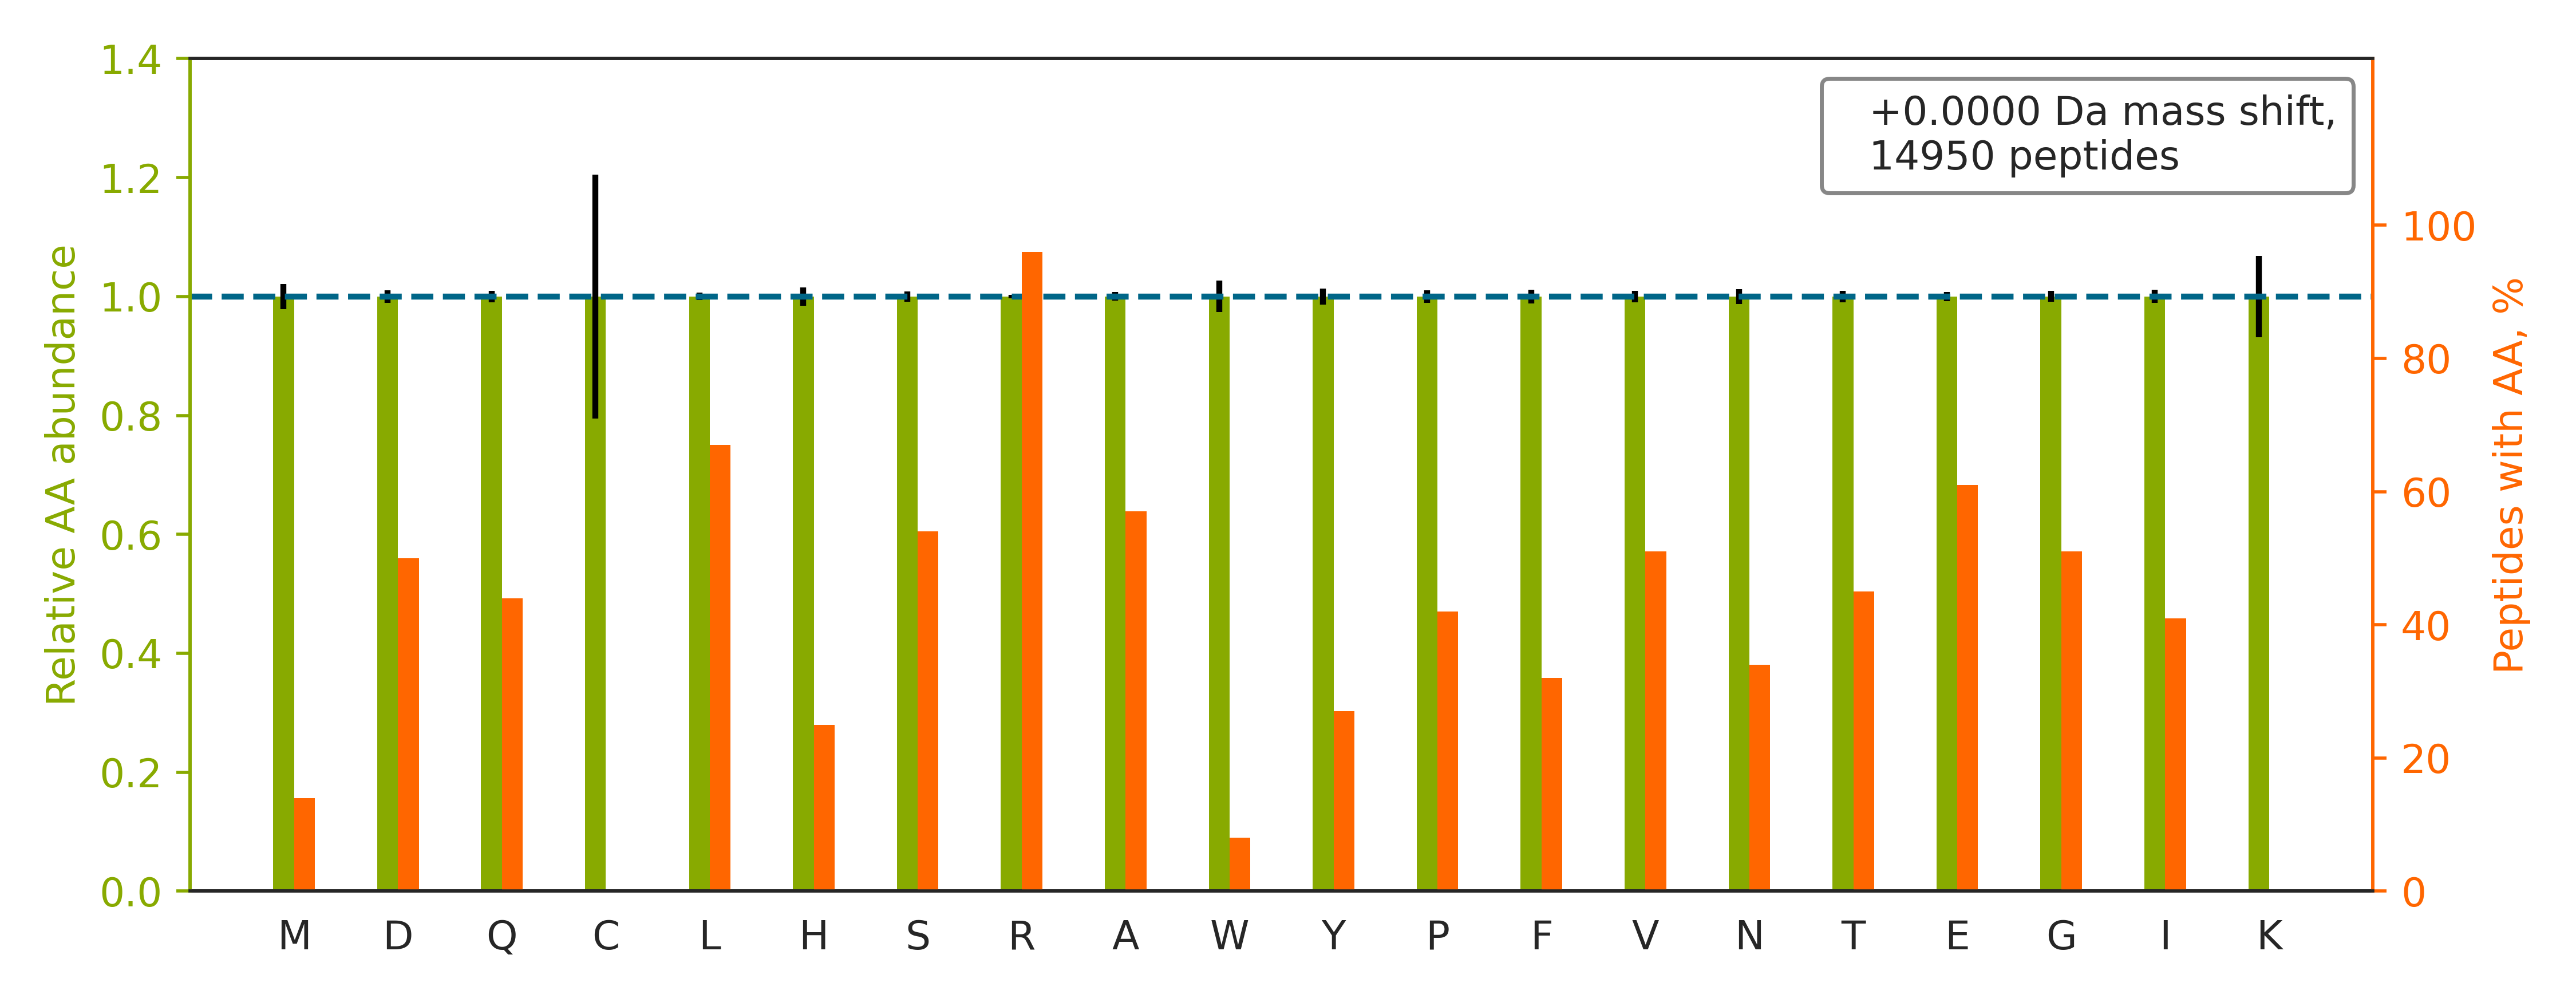

Source data for this figure (header and first rows):
peptide	spectrum
THYSNIEANESEEVR	Exp1_Rep1_Frac1.12153.12153.2
SVSTPSEAGSQDSGDGAVGSR	Exp1_Rep1_Frac1.13212.13212.2
DSQDAGGFGPEDR	Exp1_Rep1_Frac1.14683.14683.2
VDNSSLTGESEPQTR	Exp1_Rep1_Frac1.15717.15717.2
SADGSAPAGEGEGVTLQR	Exp1_Rep1_Frac1.15986.15986.2
EDAGDNDDTEGAIGVR	Exp1_Rep1_Frac1.16644.16644.2
VGDGDLSAEEIPENEVSLR	Exp1_Rep1_Frac1.27861.27861.2
AEAAASALADADADLEER	Exp1_Rep1_Frac1.28350.28350.2
TVAQQHDEDGIEEEDDDDDEIDDDDTISDWNLR	Exp1_Rep1_Frac1.29230.29230.3
EAGAEVLSAGDGPGAEEDFLR	Exp1_Rep1_Frac1.29324.29324.2
EVFEFRPELVNDDDEEADDTR	Exp1_Rep1_Frac1.29364.29364.3
TDDEVVQREEEAIQLDGLNASQIR	Exp1_Rep1_Frac1.29522.29522.3
AEDGSVIDYELIDQDAR	Exp1_Rep1_Frac1.29614.29614.2
ESEITDEDIDGILER	Exp1_Rep1_Frac1.29935.29935.2
TEDSIRDYEDGMEVDTTPTVAGQFEDADVDH	Exp1_Rep1_Frac1.30013.30013.4
QVYEEEYGSSLEDDVVGDTSGYYQR	Exp1_Rep1_Frac1.30124.30124.3
TYEDMTLEELEDHEDEFNEEDER	Exp1_Rep1_Frac1.30266.30266.3
ENPSEEAQNLVEFTDEEGYGR	Exp1_Rep1_Frac1.30324.30324.3
VVVPATEEEAEVDEFPTDGEMSAQEEDR	Exp1_Rep1_Frac1.30366.30366.3
DYEDGMEVDTTPTVAGQFEDADVDH	Exp1_Rep1_Frac1.30588.30588.3
EDGTFYEFGEDIPEAPER	Exp1_Rep1_Frac1.30684.30684.2
DNLEDETEDDDLFETEFR	Exp1_Rep1_Frac1.31615.31615.2
YQFVREPEDEEEEEEEEEEDEDEDLEELEVLER	Exp1_Rep1_Frac1.31911.31911.4
VLDNYLTSPLPEEVDETSAEDEGVSQR	Exp1_Rep1_Frac1.32095.32095.3
IAQLEEELEEEQGNTELINDR	Exp1_Rep1_Frac1.32320.32320.3
APEGEETEFYVSPEDLEAQLQSDER	Exp1_Rep1_Frac1.32381.32381.3
LGLGIDEDEVAAEEPNAAVPDEIPPLEGDEDASR	Exp1_Rep1_Frac1.33274.33274.3
LGLGIDEDEVAAEEPNAAVPDEIPPLEGDEDASRMEEVD	Exp1_Rep1_Frac1.34013.34013.4
LDQEGDDVQTAAEEVLADGDTLDFEDDTVQSSGPR	Exp1_Rep1_Frac1.34379.34379.3
SSGNSSSSGSGSGSTSAGSSSPGAR	Exp1_Rep1_Frac1.5267.5267.2
TGSESSQTGTSTTSSR	Exp1_Rep1_Frac1.5610.5610.2
ENQGDETQGQQPPQR	Exp1_Rep1_Frac1.7104.7104.2
AQAVSEDAGGNEGR	Exp1_Rep1_Frac1.9358.9358.2
QPVAGSEGAQYR	Exp1_Rep1_Frac2.10706.10706.2
QEYDESGPSIVHR	Exp1_Rep1_Frac2.13435.13435.2
GGGPAGAGGEAPAALR	Exp1_Rep1_Frac2.14219.14219.2
VDNDENEHQLSLR	Exp1_Rep1_Frac2.14312.14312.2
AAPEEPQQRPPEAVAAAPAGTTSSR	Exp1_Rep1_Frac2.14472.14472.3
RGPNYTSGYGTNSELSNPSETESER	Exp1_Rep1_Frac2.15011.15011.3
RPQYSNPPVQGEVMEGADNQGAGEQGRPVR	Exp1_Rep1_Frac2.15141.15141.4
YPGPDAAAAAGPEGAEAGAHGR	Exp1_Rep1_Frac2.15297.15297.3
LVAGEMGQNEPDQGGQR	Exp1_Rep1_Frac2.18247.18247.2
NSYVAGQYDDAASYQR	Exp1_Rep1_Frac2.18342.18342.2
LLEGEDAHLSSQQASGQSYSSR	Exp1_Rep1_Frac2.18455.18455.3
TDYNASVSVPDSSGPER	Exp1_Rep1_Frac2.18706.18706.2
GDANSEVTVYYQSGTR	Exp1_Rep1_Frac2.18865.18865.2
VGGVGPADTHEPLRPEAEPGELER	Exp1_Rep1_Frac2.18889.18889.4
STGTETGSNINVNSELNPSTGNR	Exp1_Rep1_Frac2.18993.18993.3
TAMSTPHVAEPAENEQDEQDENGAEASADLR	Exp1_Rep1_Frac2.19045.19045.4
ELQREPLTPEEVQSVR	Exp1_Rep1_Frac2.19473.19473.3
NQSPVDQGATGASQGLLDR	Exp1_Rep1_Frac2.19993.19993.2
GSSGVGLTAAVTTDQETGER	Exp1_Rep1_Frac2.20056.20056.2
GSLQPAPAQPPGDPAAQASVSNGEDAGGGAGR	Exp1_Rep1_Frac2.20306.20306.3
TEAASDPQHPAASEGAAAAAASPPLLR	Exp1_Rep1_Frac2.20318.20318.3
AYSDPSTGEPATYGELQQR	Exp1_Rep1_Frac2.20427.20427.2
GIRPFPSEETTENDDDVYR	Exp1_Rep1_Frac2.20664.20664.3
LGAPAAGGEEEWGQQQR	Exp1_Rep1_Frac2.20902.20902.2
VEYTLGEESEAPGQR	Exp1_Rep1_Frac2.20934.20934.2
IVGPEENLSQAEAR	Exp1_Rep1_Frac2.20988.20988.2
VANPSGNLTETYVQDR	Exp1_Rep1_Frac2.21175.21175.2
... 14,890 more rows
